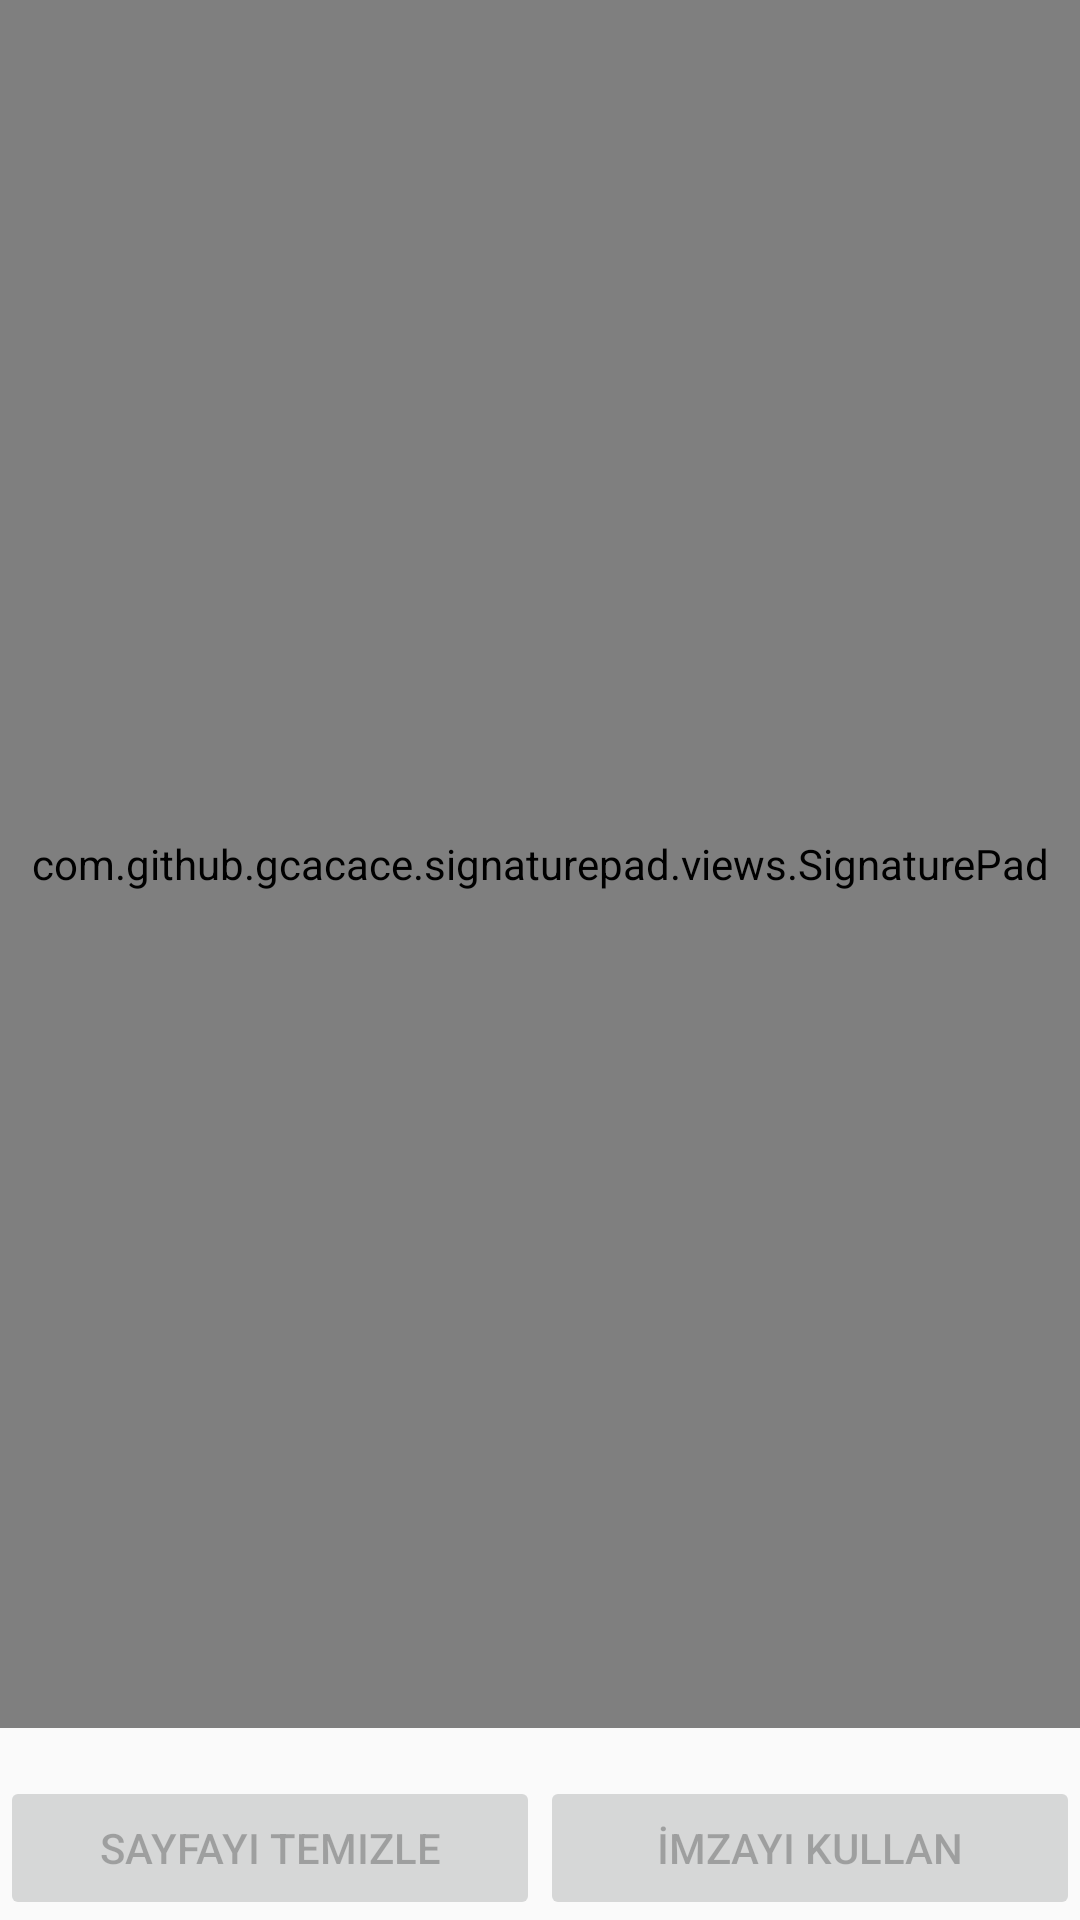

Layout XML and referenced resources for this Android screen:
<!-- AndroidManifest.xml: application theme Theme.Kayituygulamasi -->
<!-- res/layout/activity_imza.xml -->
<?xml version="1.0" encoding="utf-8"?>
<RelativeLayout xmlns:android="http://schemas.android.com/apk/res/android"
    xmlns:app="http://schemas.android.com/apk/res-auto"
    xmlns:tools="http://schemas.android.com/tools"
    android:layout_width="match_parent"
    android:layout_height="match_parent"
    tools:context=".imza">

    <RelativeLayout
        android:id="@+id/signature_pad_container"
        android:layout_height="match_parent"
        android:layout_width="match_parent"
        android:layout_above="@+id/buttons_container">
        <FrameLayout
            android:layout_width="match_parent"
            android:layout_height="1dp"
            android:layout_above = "@+id/signature_pad_description"
            android:layout_marginBottom="8dp"
            android:background="@android:color/darker_gray" />

        <TextView
            android:id="@+id/signature_pad_description"
            android:layout_width="wrap_content"
            android:layout_height="wrap_content"
            android:layout_alignParentBottom="true"
            android:layout_centerHorizontal="true"
            android:layout_marginBottom="16dp"
            android:text="Misafir giriş için kayıt bilgilerimin doğru olduğunu kabul ediyorum"
            android:textAlignment="center"
            android:textColor="@android:color/darker_gray" />

        <com.github.gcacace.signaturepad.views.SignaturePad
            android:id="@+id/signature_pad"
            android:layout_width="match_parent"
            android:layout_height="match_parent" />

    </RelativeLayout>


    <LinearLayout
        android:id="@+id/buttons_container"
        android:layout_width="match_parent"
        android:layout_height="wrap_content"
        android:layout_alignParentBottom="true"
        android:orientation="horizontal"
        android:paddingTop="16dp">

        <Button
            android:id="@+id/clear_button"
            android:layout_width="0dp"
            android:layout_height="wrap_content"
            android:layout_weight="1"
            android:enabled="false"
            android:text="Sayfayı Temizle" />


        <Button
            android:id="@+id/save_button"
            android:layout_width="0dp"
            android:layout_height="wrap_content"
            android:layout_weight="1"
            android:enabled="false"
            android:text="İmzayı Kullan" />


    </LinearLayout>

</RelativeLayout>
<!-- resources referenced by this layout -->
<resources>
  <style name="Theme.Kayituygulamasi" parent="Theme.AppCompat.Light.NoActionBar">
          
          <item name="colorPrimary">@color/purple_500</item>
          <item name="colorPrimaryVariant">#FFD600</item>
          <item name="colorOnPrimary">@color/white</item>
          
          <item name="colorSecondary">@color/teal_200</item>
          <item name="colorSecondaryVariant">@color/teal_700</item>
          <item name="colorOnSecondary">@color/black</item>
          
          <item name="android:statusBarColor" tools:targetApi="l">?attr/colorPrimaryVariant</item>
          
      </style>
  <!-- not gathered from this repository: default colours our renderer supplied (Android Studio template values) -->
  <color name="purple_500">#FF6200EE</color>
  <color name="teal_200">#FF03DAC5</color>
  <color name="teal_700">#FF018786</color>
  <color name="black">#FF000000</color>
  <color name="white">#FFFFFFFF</color>
</resources>
